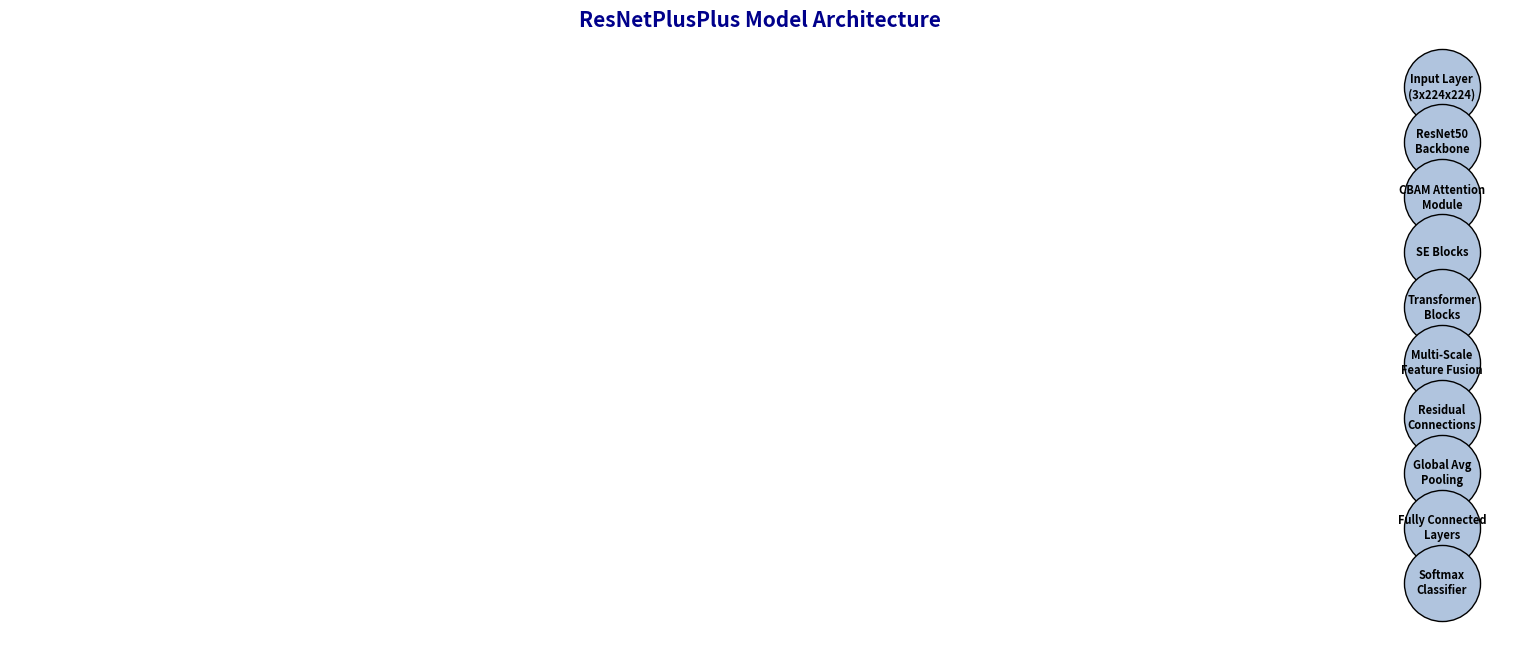

This chart was generated by the following Python code:
import matplotlib.pyplot as plt
import networkx as nx

def create_model_architecture_diagram():
    # Create a directed graph
    G = nx.DiGraph()

    # Define nodes with labels
    nodes = [
        "Input Layer\n(3x224x224)",
        "ResNet50\nBackbone",
        "CBAM Attention\nModule",
        "SE Blocks",
        "Transformer\nBlocks",
        "Multi-Scale\nFeature Fusion",
        "Residual\nConnections",
        "Global Avg\nPooling",
        "Fully Connected\nLayers",
        "Softmax\nClassifier"
    ]

    # Add edges to represent flow
    edges = [
        (nodes[0], nodes[1]),
        (nodes[1], nodes[2]),
        (nodes[2], nodes[3]),
        (nodes[3], nodes[4]),
        (nodes[4], nodes[5]),
        (nodes[5], nodes[6]),
        (nodes[6], nodes[7]),
        (nodes[7], nodes[8]),
        (nodes[8], nodes[9])
    ]

    G.add_edges_from(edges)

    # Create figure with white background
    plt.figure(figsize=(15, 6), facecolor='white')
    plt.gcf().patch.set_facecolor('white')

    # Define custom positions for a top-down flow of nodes
    pos = {
        "Input Layer\n(3x224x224)": (0, 9),
        "ResNet50\nBackbone": (0, 8),
        "CBAM Attention\nModule": (0, 7),
        "SE Blocks": (0, 6),
        "Transformer\nBlocks": (0, 5),
        "Multi-Scale\nFeature Fusion": (0, 4),
        "Residual\nConnections": (0, 3),
        "Global Avg\nPooling": (0, 2),
        "Fully Connected\nLayers": (0, 1),
        "Softmax\nClassifier": (0, 0)
    }

    # Draw the graph
    nx.draw(
        G, 
        pos=pos, 
        with_labels=True, 
        node_color='lightsteelblue', 
        edge_color='darkgrey',
        node_size=3000, 
        font_size=8, 
        font_weight='bold',
        edgecolors='black',
        linewidths=1,
        arrows=True,
        arrowstyle='-|>',
        connectionstyle='arc3,rad=0.2'
    )

    plt.title('ResNetPlusPlus Model Architecture', color='darkblue', fontsize=15, fontweight='bold')
    plt.axis('off')
    plt.tight_layout()
    plt.show()

# Call the function to generate the diagram
create_model_architecture_diagram()
